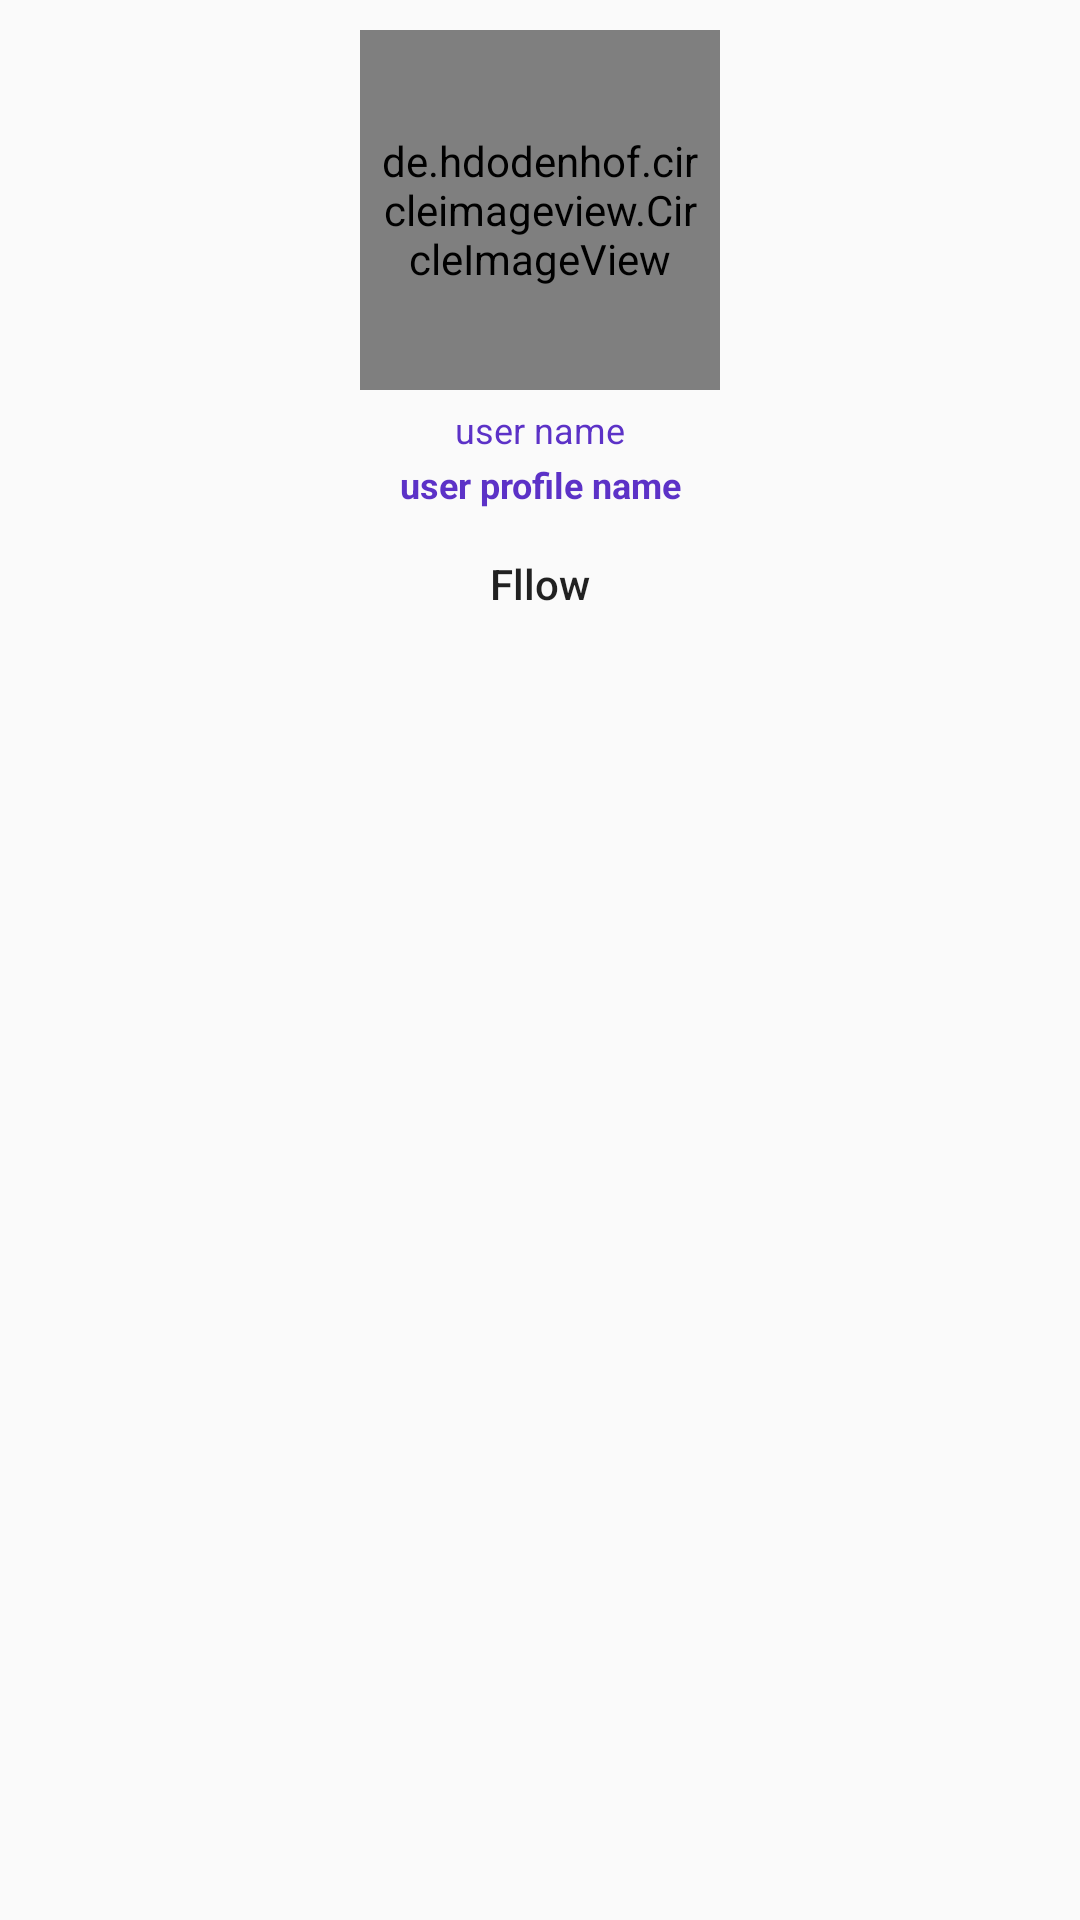

Produce the Android XML layout that renders to this screen, including the resource entries it uses.
<!-- AndroidManifest.xml: application theme Theme.InstagramCloneApp -->
<!-- res/layout/user_item_layout.xml -->
<?xml version="1.0" encoding="utf-8"?>

<RelativeLayout
    xmlns:android="http://schemas.android.com/apk/res/android"
    android:layout_width="match_parent"
    android:layout_height="wrap_content"
    android:layout_marginTop="10dp"
    android:layout_marginLeft="100dp"
    android:layout_marginRight="100dp"
    android:background="@drawable/button_black_background">

    <RelativeLayout
        android:layout_width="wrap_content"
        android:layout_height="wrap_content"
        android:layout_centerHorizontal="true">

        <de.hdodenhof.circleimageview.CircleImageView
            android:id="@+id/user_profile_image_search"
            android:layout_width="120dp"
            android:layout_height="120dp"
            android:src="@drawable/profile"
            android:padding="5dp"
            android:layout_marginTop="10dp"
            android:layout_centerHorizontal="true"/>

        <TextView
            android:id="@+id/user_name_search"
            android:layout_width="match_parent"
            android:layout_height="wrap_content"
            android:text="user name"
            android:gravity="center"
            android:textSize="12dp"
            android:layout_marginTop="5dp"
            android:textColor="@color/colorPrimary"
            android:layout_below="@id/user_profile_image_search"/>

        <TextView
            android:id="@+id/user_full_name_search"
            android:layout_width="match_parent"
            android:layout_height="wrap_content"
            android:text="user profile name"
            android:gravity="center"
            android:textSize="12dp"
            android:layout_marginTop="2dp"
            android:textStyle="bold"
            android:textColor="@color/colorPrimary"
            android:layout_below="@id/user_name_search"/>

        <Button
            android:id="@+id/follow_btn_search"
            android:layout_width="90dp"
            android:layout_height="30dp"
            android:layout_below="@+id/user_full_name_search"
            android:layout_centerHorizontal="true"
            android:background="@drawable/button_black_background"
            android:text="Fllow"
            android:textAllCaps="false"
            android:layout_margin="10dp"/>
    </RelativeLayout>

</RelativeLayout>
<!-- resources referenced by this layout -->
<resources>
  <color name="colorPrimary">#5C32C7</color>
  <style name="Theme.InstagramCloneApp" parent="Theme.AppCompat.Light.NoActionBar">
          <item name="colorPrimary">@color/colorPrimary</item>
          <item name="colorPrimaryDark">@color/colorPrimaryDark</item>
          <item name="colorAccent">@color/colorAccent</item>
      </style>
  <color name="colorPrimaryDark">#5C32C7</color>
  <color name="colorAccent">#ff68a5</color>
</resources>
